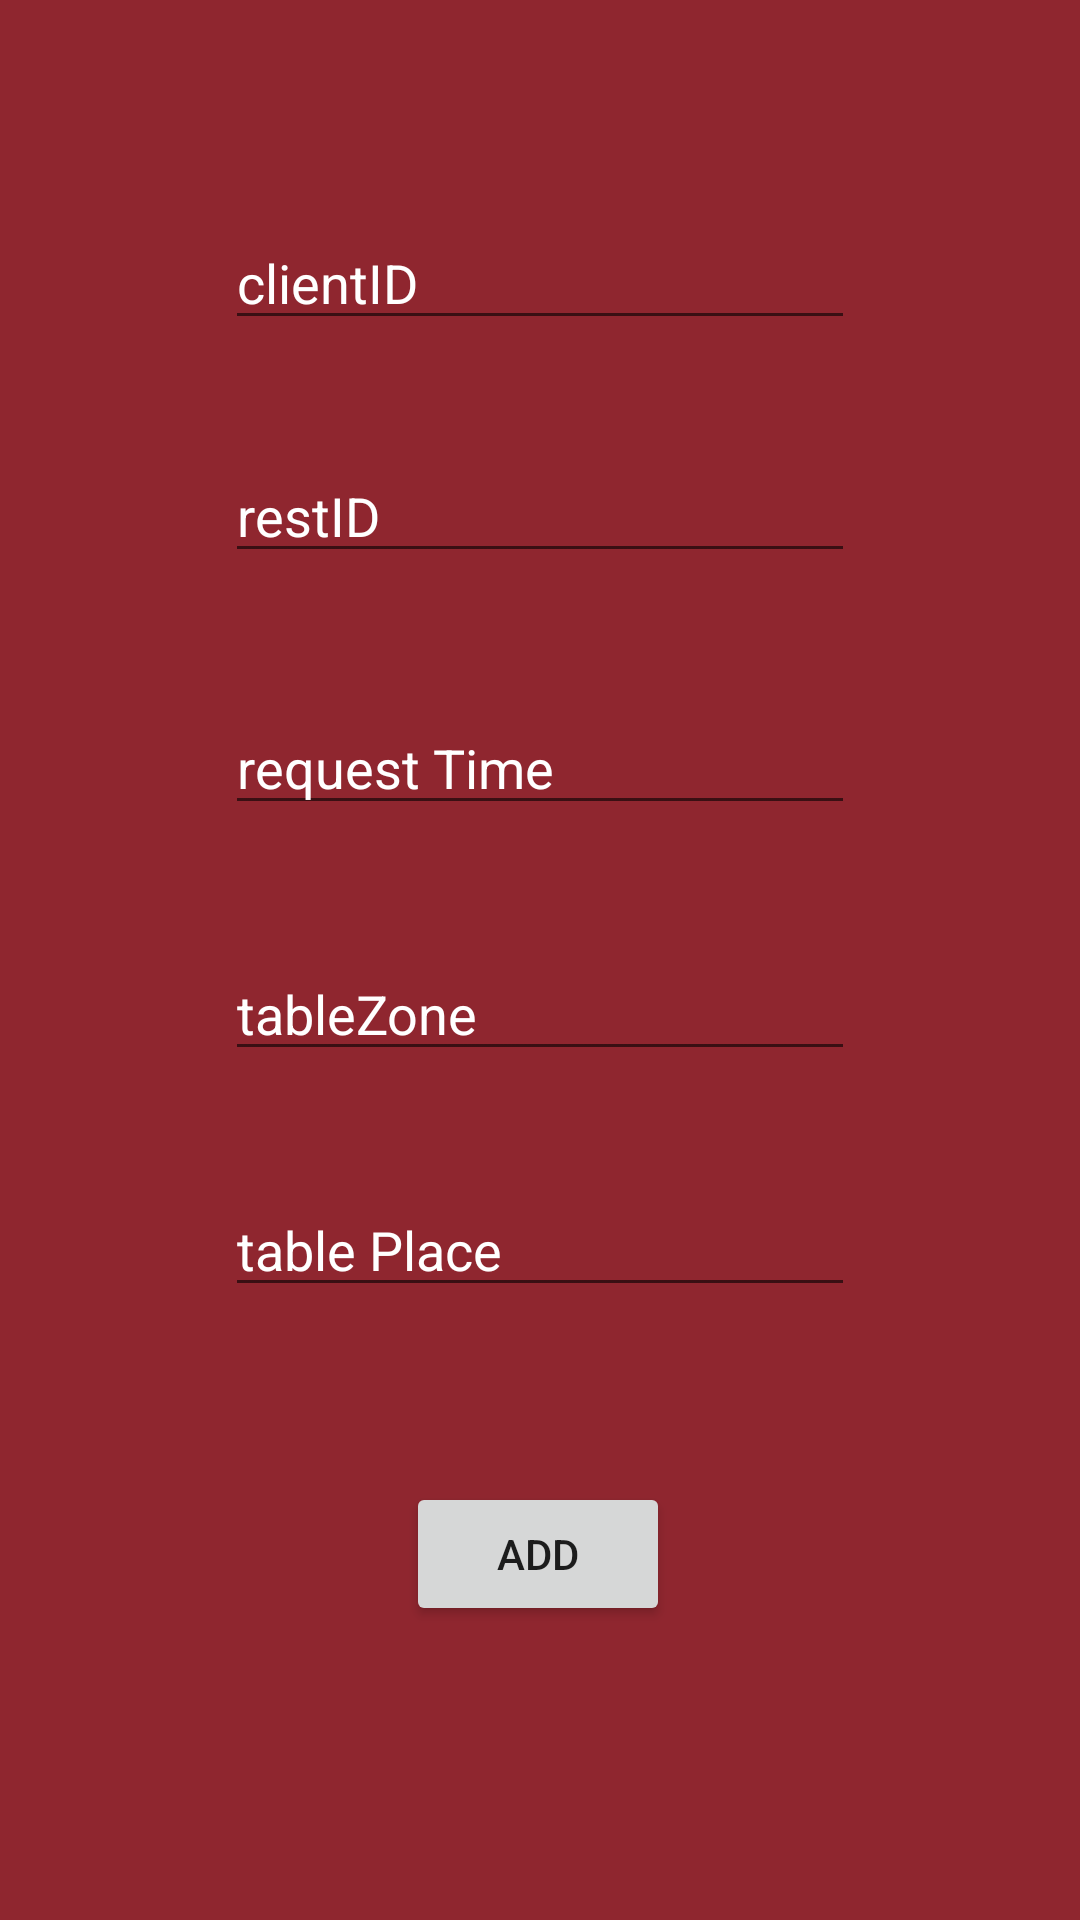

Write the Android layout XML for this screen, with the resource values it uses.
<!-- AndroidManifest.xml: application theme AppTheme -->
<!-- res/layout/activity_write_restaurant.xml -->
<?xml version="1.0" encoding="utf-8"?>

<androidx.constraintlayout.widget.ConstraintLayout xmlns:android="http://schemas.android.com/apk/res/android"
    xmlns:app="http://schemas.android.com/apk/res-auto"
    xmlns:tools="http://schemas.android.com/tools"
    android:layout_width="match_parent"
    android:layout_height="match_parent"
    android:background="#8F262F"
    tools:context=".write_restaurant">

    <EditText
        android:id="@+id/editText"
        android:layout_width="wrap_content"
        android:layout_height="wrap_content"
        android:ems="10"
        android:hint="clientID"
        android:textColor="#ffffff"
        android:textColorHint="#ffffff"
        android:inputType="textPersonName"
        app:layout_constraintBottom_toBottomOf="parent"
        app:layout_constraintEnd_toEndOf="parent"
        app:layout_constraintStart_toStartOf="parent"
        app:layout_constraintTop_toTopOf="parent"
        app:layout_constraintVertical_bias="0.12" />

    <EditText
        android:id="@+id/editText4"
        android:layout_width="wrap_content"
        android:layout_height="wrap_content"
        android:ems="10"
        android:hint="tableZone"
        android:textColor="#ffffff"
        android:textColorHint="#ffffff"
        android:inputType="textPersonName"
        app:layout_constraintBottom_toBottomOf="parent"
        app:layout_constraintEnd_toEndOf="parent"
        app:layout_constraintStart_toStartOf="parent"
        app:layout_constraintTop_toBottomOf="@+id/editText3"
        app:layout_constraintVertical_bias="0.126" />

    <EditText
        android:id="@+id/editText3"
        android:layout_width="wrap_content"
        android:layout_height="wrap_content"
        android:ems="10"
        android:textColor="#ffffff"
        android:textColorHint="#ffffff"
        android:hint="request Time"
        android:inputType="textPersonName"
        app:layout_constraintBottom_toBottomOf="parent"
        app:layout_constraintEnd_toEndOf="parent"
        app:layout_constraintStart_toStartOf="parent"
        app:layout_constraintTop_toBottomOf="@+id/editText2"
        app:layout_constraintVertical_bias="0.105" />

    <EditText
        android:id="@+id/editText5"
        android:layout_width="wrap_content"
        android:layout_height="wrap_content"
        android:ems="10"
        android:textColor="#ffffff"
        android:textColorHint="#ffffff"
        android:hint="table Place"
        android:inputType="textPersonName"
        app:layout_constraintBottom_toBottomOf="parent"
        app:layout_constraintEnd_toEndOf="parent"
        app:layout_constraintStart_toStartOf="parent"
        app:layout_constraintTop_toBottomOf="@+id/editText4"
        app:layout_constraintVertical_bias="0.155" />

    <EditText
        android:id="@+id/editText2"
        android:textColor="#ffffff"
        android:textColorHint="#ffffff"
        android:layout_width="wrap_content"
        android:layout_height="wrap_content"
        android:ems="10"
        android:hint="restID"
        android:inputType="textPersonName"
        app:layout_constraintBottom_toBottomOf="parent"
        app:layout_constraintEnd_toEndOf="parent"
        app:layout_constraintStart_toStartOf="parent"
        app:layout_constraintTop_toBottomOf="@+id/editText"
        app:layout_constraintVertical_bias="0.075" />

    <Button
        android:id="@+id/button4"
        android:layout_width="wrap_content"
        android:layout_height="wrap_content"
        android:onClick="OnAdd1"
        android:text="Add"
        app:layout_constraintBottom_toBottomOf="parent"
        app:layout_constraintEnd_toEndOf="parent"
        app:layout_constraintHorizontal_bias="0.498"
        app:layout_constraintStart_toStartOf="parent"
        app:layout_constraintTop_toBottomOf="@+id/editText5"
        app:layout_constraintVertical_bias="0.373" />
</androidx.constraintlayout.widget.ConstraintLayout>
<!-- resources referenced by this layout -->
<resources>
  <style name="AppTheme" parent="Theme.AppCompat.Light.DarkActionBar">
          
          <item name="colorPrimary">@color/colorPrimary</item>
          <item name="colorPrimaryDark">@color/colorPrimaryDark</item>
          <item name="colorAccent">@color/colorAccent</item>
  
      </style>
  <!-- not gathered from this repository: default colours our renderer supplied (Android Studio template values) -->
  <color name="colorPrimary">#FF6200EE</color>
  <color name="colorPrimaryDark">#FF3700B3</color>
  <color name="colorAccent">#FF03DAC5</color>
</resources>
